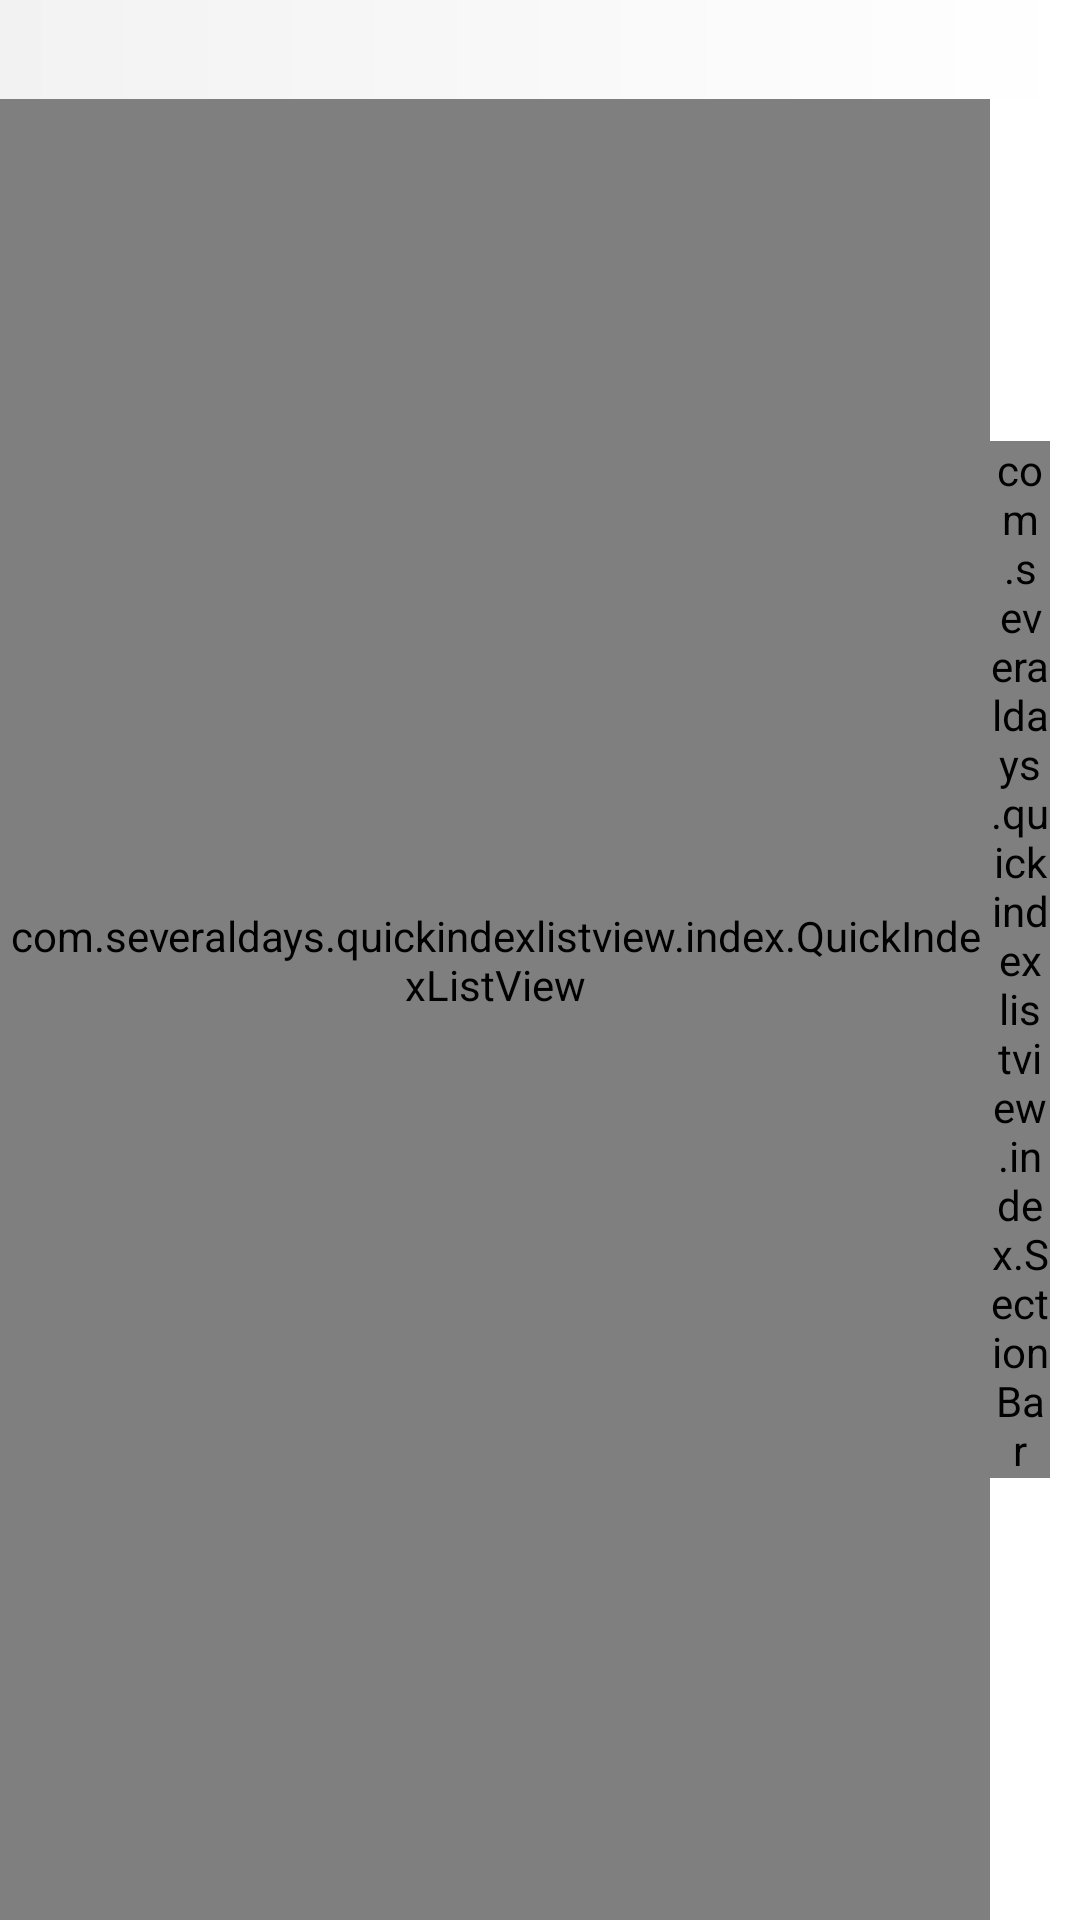

Produce the Android XML layout that renders to this screen, including the resource entries it uses.
<!-- AndroidManifest.xml: activity theme NoTitleBar -->
<!-- res/layout/activity_main.xml -->
<?xml version="1.0" encoding="utf-8"?>
<RelativeLayout xmlns:android="http://schemas.android.com/apk/res/android"
                android:layout_width="match_parent"
                android:layout_height="match_parent"
                android:background="#FFFFFF">

    <com.example.quickindexlistview.index.SectionBar
            android:id="@+id/section_bar"
            android:layout_width="20dp"
            android:layout_height="wrap_content"
            android:layout_alignParentRight="true"
            android:layout_centerVertical="true"
            android:layout_marginRight="10dp"
            android:background="@drawable/index_section_shape"/>

    <com.example.quickindexlistview.index.QuickIndexListView
            android:id="@+id/list_view"
            android:layout_width="match_parent"
            android:layout_height="match_parent"
            android:layout_toLeftOf="@id/section_bar"
            android:scrollbars="none"/>

    <TextView
            android:id="@+id/tv_index_header_view"
            android:layout_width="match_parent"
            android:layout_height="33dp"
            android:layout_alignTop="@id/list_view"
            android:background="@drawable/titlebar_shape"
            android:gravity="center_vertical"
            android:paddingLeft="16dp"
            android:textColor="#FFBABABA"
            android:textSize="16sp"/>

    <TextView
            android:id="@+id/index_tip_view"
            android:layout_width="46dp"
            android:layout_height="46dp"
            android:layout_centerInParent="true"
            android:background="@drawable/index_tipview_shape"
            android:gravity="center"
            android:textColor="#ffffffff"
            android:textSize="30.0dp"
            android:visibility="invisible"/>

</RelativeLayout>
<!-- resources referenced by this layout -->
<resources>
  <!-- drawable index_section_shape (drawable) -->
  <?xml version="1.0" encoding="utf-8"?>
  <shape xmlns:android="http://schemas.android.com/apk/res/android">
      <solid android:color="#FFF2F2F2" />
      <corners
          android:radius="15dp"/>
  </shape>
  <!-- drawable index_tipview_shape (drawable) -->
  <?xml version="1.0" encoding="utf-8"?>
  <shape xmlns:android="http://schemas.android.com/apk/res/android">
      <solid android:color="#FF555555" />
      <corners
          android:radius="10dp"/>
  </shape>
  <!-- drawable titlebar_shape (drawable) -->
  <?xml version="1.0" encoding="utf-8"?>
  <shape xmlns:android="http://schemas.android.com/apk/res/android">
      <gradient
          android:endColor="#FFFFFF"
          android:gradientRadius="150"
          android:startColor="#FFF2F2F2"
          android:type="linear"
          android:useLevel="false"/>
  </shape>
  <style name="NoTitleBar" parent="AppTheme">
          <item name="windowNoTitle">true</item>
      </style>
  <style name="AppTheme" parent="Theme.AppCompat.Light.DarkActionBar">
          
          <item name="colorPrimary">@color/colorPrimary</item>
          <item name="colorPrimaryDark">@color/colorPrimaryDark</item>
          <item name="colorAccent">@color/colorAccent</item>
      </style>
  <!-- not gathered from this repository: default colours our renderer supplied (Android Studio template values) -->
  <color name="colorPrimary">#FF6200EE</color>
  <color name="colorPrimaryDark">#FF3700B3</color>
  <color name="colorAccent">#FF03DAC5</color>
</resources>
